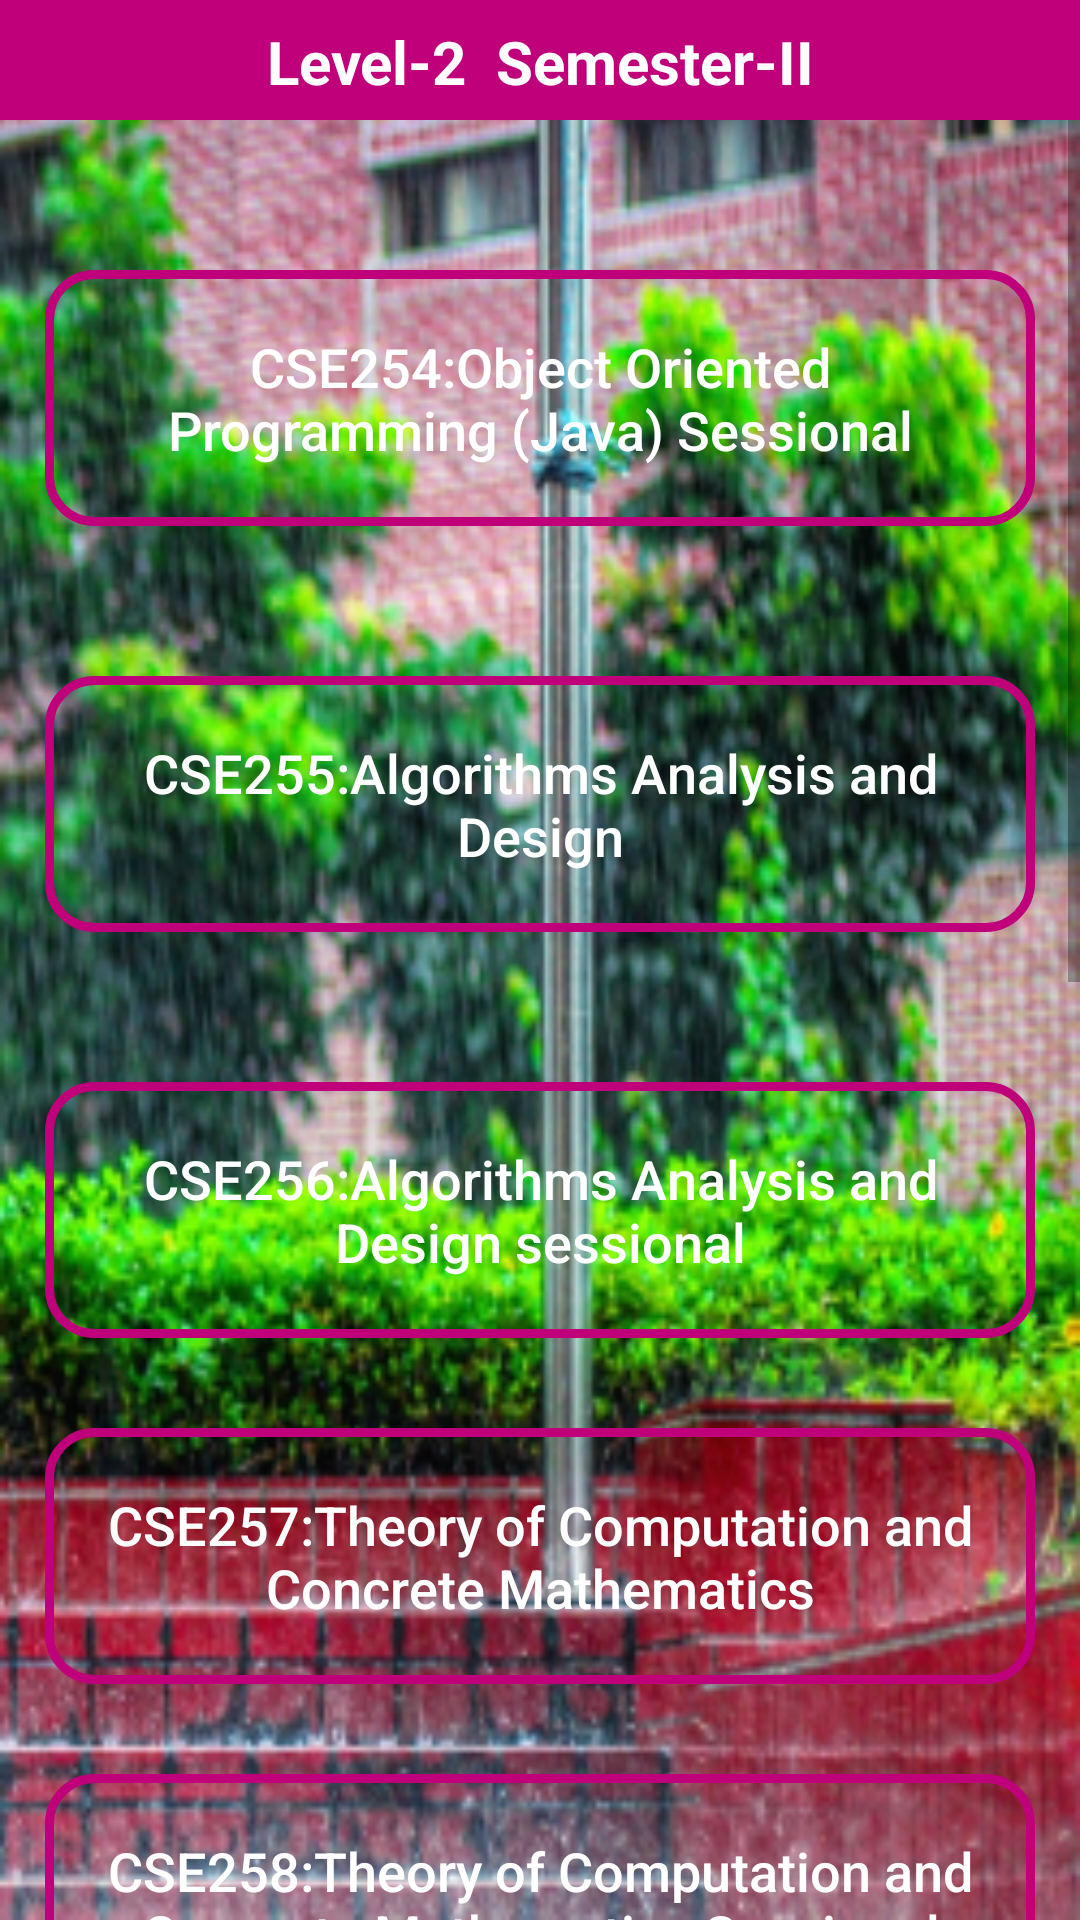

This screen was rendered from an Android layout file. Write that file and the resources it references.
<!-- AndroidManifest.xml: application theme AppTheme -->
<!-- res/layout/activity_level2_sem2.xml -->
<?xml version="1.0" encoding="utf-8"?>
<LinearLayout xmlns:android="http://schemas.android.com/apk/res/android"
    xmlns:app="http://schemas.android.com/apk/res-auto"
    xmlns:tools="http://schemas.android.com/tools"
    android:layout_width="match_parent"
    android:layout_height="match_parent"
    android:orientation="vertical"
    android:background="@drawable/adb3"
    tools:context=".Level2Sem2">


    <com.google.android.material.appbar.AppBarLayout
        android:id="@+id/app_bar_settings"
        android:layout_width="match_parent"
        android:layout_height="40dp"
        android:background="@color/colorPrimary"
        >

        <TextView
            android:layout_width="match_parent"
            android:layout_height="wrap_content"
            android:text="Level-2  Semester-II"
            android:textAlignment="center"
            android:paddingTop="7dp"
            android:textSize="20sp"
            android:textStyle="bold"
            android:layout_marginTop="0dp"
            android:textColor="@android:color/white"

            />

    </com.google.android.material.appbar.AppBarLayout>

<ScrollView
    android:layout_width="match_parent"
    android:layout_height="match_parent">


    <LinearLayout
        android:layout_width="match_parent"
        android:layout_height="match_parent"
        android:orientation="vertical"
        android:paddingBottom="20dp">


        <Button
            android:id="@+id/cse254"
            android:layout_width="match_parent"
            android:layout_height="wrap_content"
            android:layout_marginLeft="15dp"
            android:layout_marginRight="15dp"
            android:layout_marginTop="50dp"
            android:background="@drawable/input_design"
            android:padding="20dp"
            android:text="CSE254:Object Oriented Programming (Java) Sessional"
            android:textAllCaps="false"
            android:textColor="@android:color/white"
            android:textSize="18sp" />

        <Button
            android:id="@+id/cse255"
            android:layout_width="match_parent"
            android:layout_height="wrap_content"
            android:layout_marginLeft="15dp"
            android:layout_marginRight="15dp"
            android:layout_marginTop="50dp"
            android:background="@drawable/input_design"
            android:padding="20dp"
            android:text="CSE255:Algorithms Analysis and Design"
            android:textAllCaps="false"
            android:textColor="@android:color/white"
            android:textSize="18sp" />

        <Button
            android:id="@+id/cse256"
            android:layout_width="match_parent"
            android:layout_height="wrap_content"
            android:layout_marginLeft="15dp"
            android:layout_marginRight="15dp"
            android:layout_marginTop="50dp"
            android:background="@drawable/input_design"
            android:padding="20dp"
            android:text="CSE256:Algorithms Analysis and Design sessional"
            android:textAllCaps="false"
            android:textColor="@android:color/white"
            android:textSize="18sp" />

        <Button
            android:id="@+id/cse257"
            android:layout_width="match_parent"
            android:layout_height="wrap_content"
            android:layout_marginLeft="15dp"
            android:layout_marginRight="15dp"
            android:layout_marginTop="30dp"
            android:background="@drawable/input_design"
            android:padding="20dp"
            android:text="CSE257:Theory of Computation and Concrete Mathematics"
            android:textAllCaps="false"
            android:textColor="@android:color/white"
            android:textSize="18sp" />

        <Button
            android:id="@+id/cse258"
            android:layout_width="match_parent"
            android:layout_height="wrap_content"
            android:layout_marginLeft="15dp"
            android:layout_marginRight="15dp"
            android:layout_marginTop="30dp"
            android:background="@drawable/input_design"
            android:padding="20dp"
            android:text="CSE258:Theory of Computation and Concrete Mathematics Sessional"
            android:textAllCaps="false"
            android:textColor="@android:color/white"
            android:textSize="18sp" />


        <Button
            android:id="@+id/cse259"
            android:layout_width="match_parent"
            android:layout_height="wrap_content"
            android:layout_marginLeft="15dp"
            android:layout_marginRight="15dp"
            android:layout_marginTop="30dp"
            android:background="@drawable/input_design"
            android:padding="20dp"
            android:text="CSE259:Computer Architecture and Organization(COA)"
            android:textAllCaps="false"
            android:textColor="@android:color/white"
            android:textSize="18sp" />

        <Button
            android:id="@+id/ece259"
            android:layout_width="match_parent"
            android:layout_height="wrap_content"
            android:layout_marginLeft="15dp"
            android:layout_marginRight="15dp"
            android:layout_marginTop="30dp"
            android:background="@drawable/input_design"
            android:padding="20dp"
            android:text="ECE259:Digital Electronics and Pulse Technique"
            android:textAllCaps="false"
            android:textColor="@android:color/white"
            android:textSize="18sp" />


        <Button
            android:id="@+id/ece260"
            android:layout_width="match_parent"
            android:layout_height="wrap_content"
            android:layout_marginLeft="15dp"
            android:layout_marginRight="15dp"
            android:layout_marginTop="30dp"
            android:background="@drawable/input_design"
            android:padding="20dp"
            android:text="ECE260:Digital Electronics and Pulse Technique Sessional"
            android:textAllCaps="false"
            android:textColor="@android:color/white"
            android:textSize="18sp" />

        <Button
            android:id="@+id/act205"
            android:layout_width="match_parent"
            android:layout_height="wrap_content"
            android:layout_marginLeft="15dp"
            android:layout_marginRight="15dp"
            android:layout_marginTop="30dp"
            android:background="@drawable/input_design"
            android:padding="20dp"
            android:text="ACT205:Financial and Managerial Accounting"
            android:textAllCaps="false"
            android:textColor="@android:color/white"
            android:textSize="18sp" />

        <Button
            android:id="@+id/cse252"
            android:layout_width="match_parent"
            android:layout_height="wrap_content"
            android:layout_marginLeft="15dp"
            android:layout_marginRight="15dp"
            android:layout_marginTop="50dp"
            android:background="@drawable/input_design"
            android:padding="20dp"
            android:text="CSE252:Application Development Sessional"
            android:textAllCaps="false"
            android:textColor="@android:color/white"
            android:textSize="18sp" />





    </LinearLayout>
</ScrollView>



</LinearLayout>
<!-- resources referenced by this layout -->
<resources>
  <color name="colorPrimary">#BF007A</color>
  <!-- drawable adb3: png bitmap (drawable, 236530 bytes) -->
  <!-- drawable input_design (drawable) -->
  <?xml version="1.0" encoding="utf-8"?>
  <shape xmlns:android="http://schemas.android.com/apk/res/android">
  
      <stroke
          android:color="@color/colorPrimary"
          android:width="3dp"
          ></stroke>
  
      <corners
          android:radius="15dp"
          ></corners>
  
  </shape>
  <style name="AppTheme" parent="Theme.AppCompat.Light.NoActionBar">
          
          <item name="colorPrimary">@color/colorPrimary</item>
          <item name="colorPrimaryDark">@color/colorPrimaryDark</item>
          <item name="colorAccent">@color/colorAccent</item>
          <item name="android:windowAnimationStyle">@style/DialogAnimation</item> 
      </style>
  <color name="colorPrimaryDark">#BF007A</color>
  <color name="colorAccent">#FF4081</color>
  <style name="DialogAnimation">
          <item name="android:windowEnterAnimation">@android:anim/fade_in</item>
          <item name="android:windowExitAnimation">@android:anim/fade_out</item>
      </style>
</resources>
